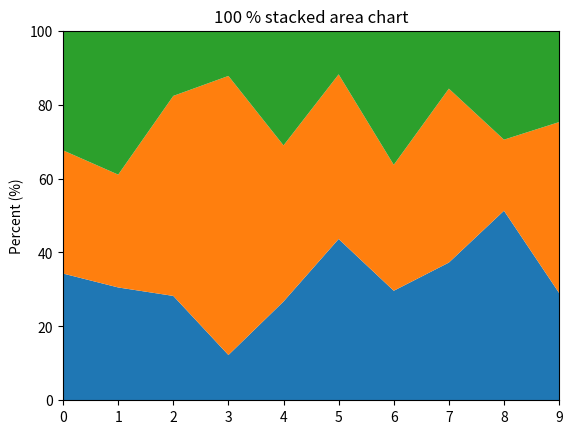

Reproduce this figure in Python.
import numpy as np
from matplotlib import pyplot as plt

fnx = lambda : np.random.randint(5, 50, 10)
y = np.row_stack((fnx(), fnx(), fnx()))
x = np.arange(10)

# Make new array consisting of fractions of column-totals,
# using .astype(float) to avoid integer division
percent = y /  y.sum(axis=0).astype(float) * 100 

fig = plt.figure()
ax = fig.add_subplot(111)

ax.stackplot(x, percent)
ax.set_title('100 % stacked area chart')
ax.set_ylabel('Percent (%)')
ax.margins(0, 0) # Set margins to avoid "whitespace"

plt.show()